Image classification data set "hybrid-database" (EnzoN7/Image-classification-Database on GitHub). Class labels (10): apples, bananas, coconuts, grapes, lemons, limes, mangos, oranges, pineapples, tomatoes.

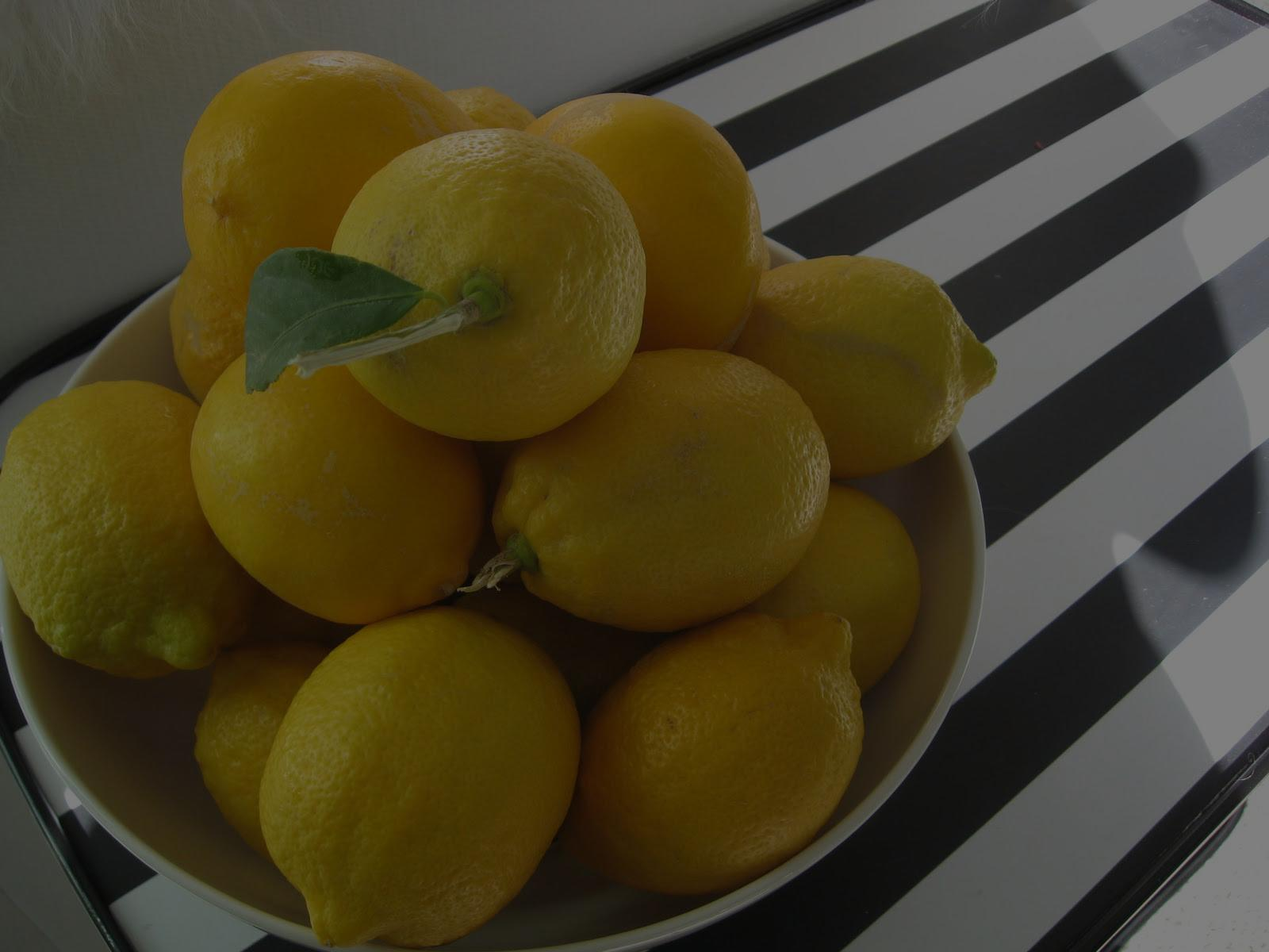
Label: lemons

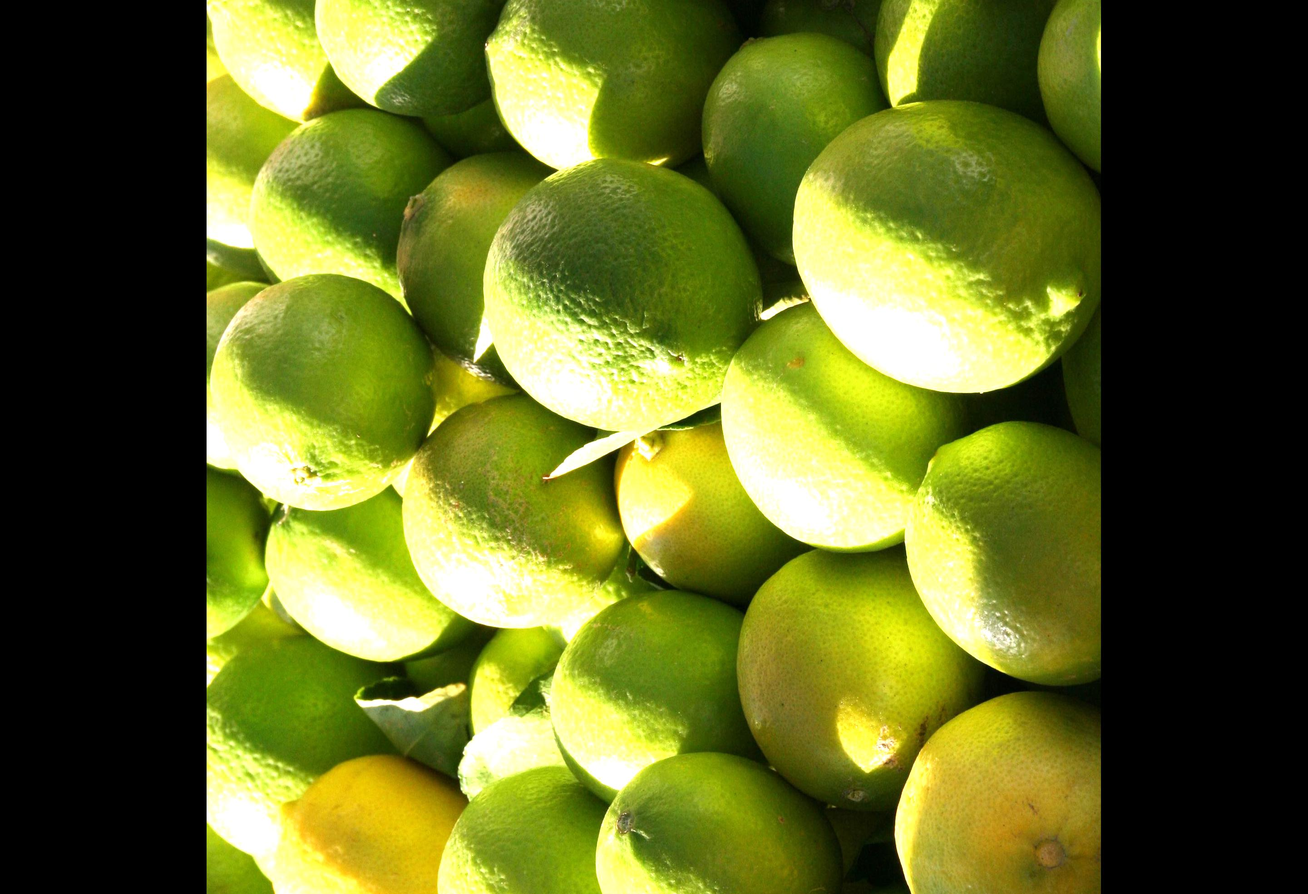
Label: limes

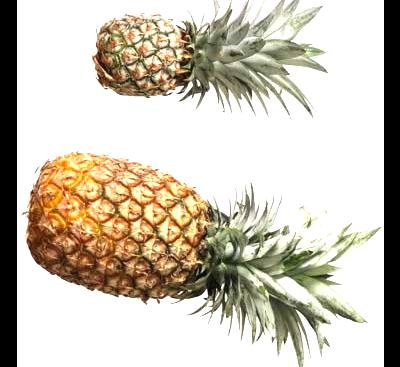
Label: pineapples

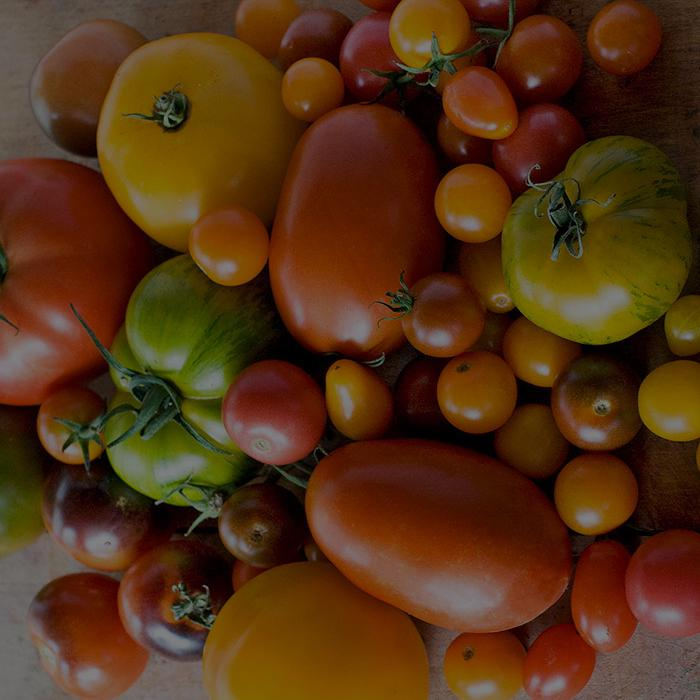
Label: tomatoes

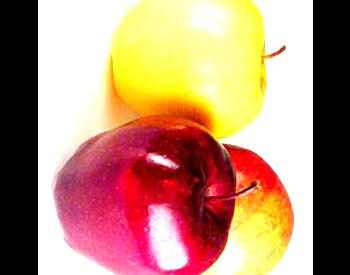
Label: apples

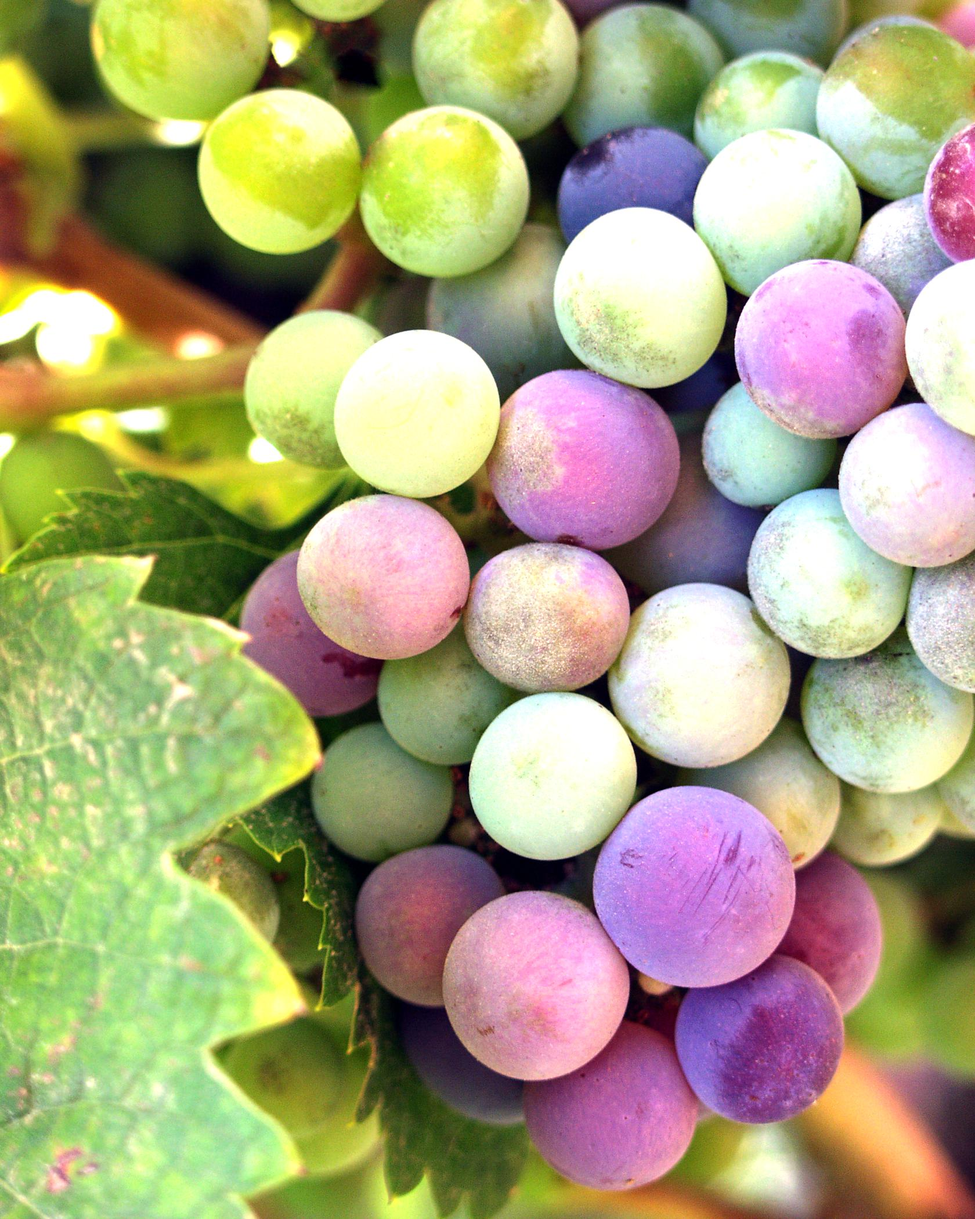
Label: grapes
